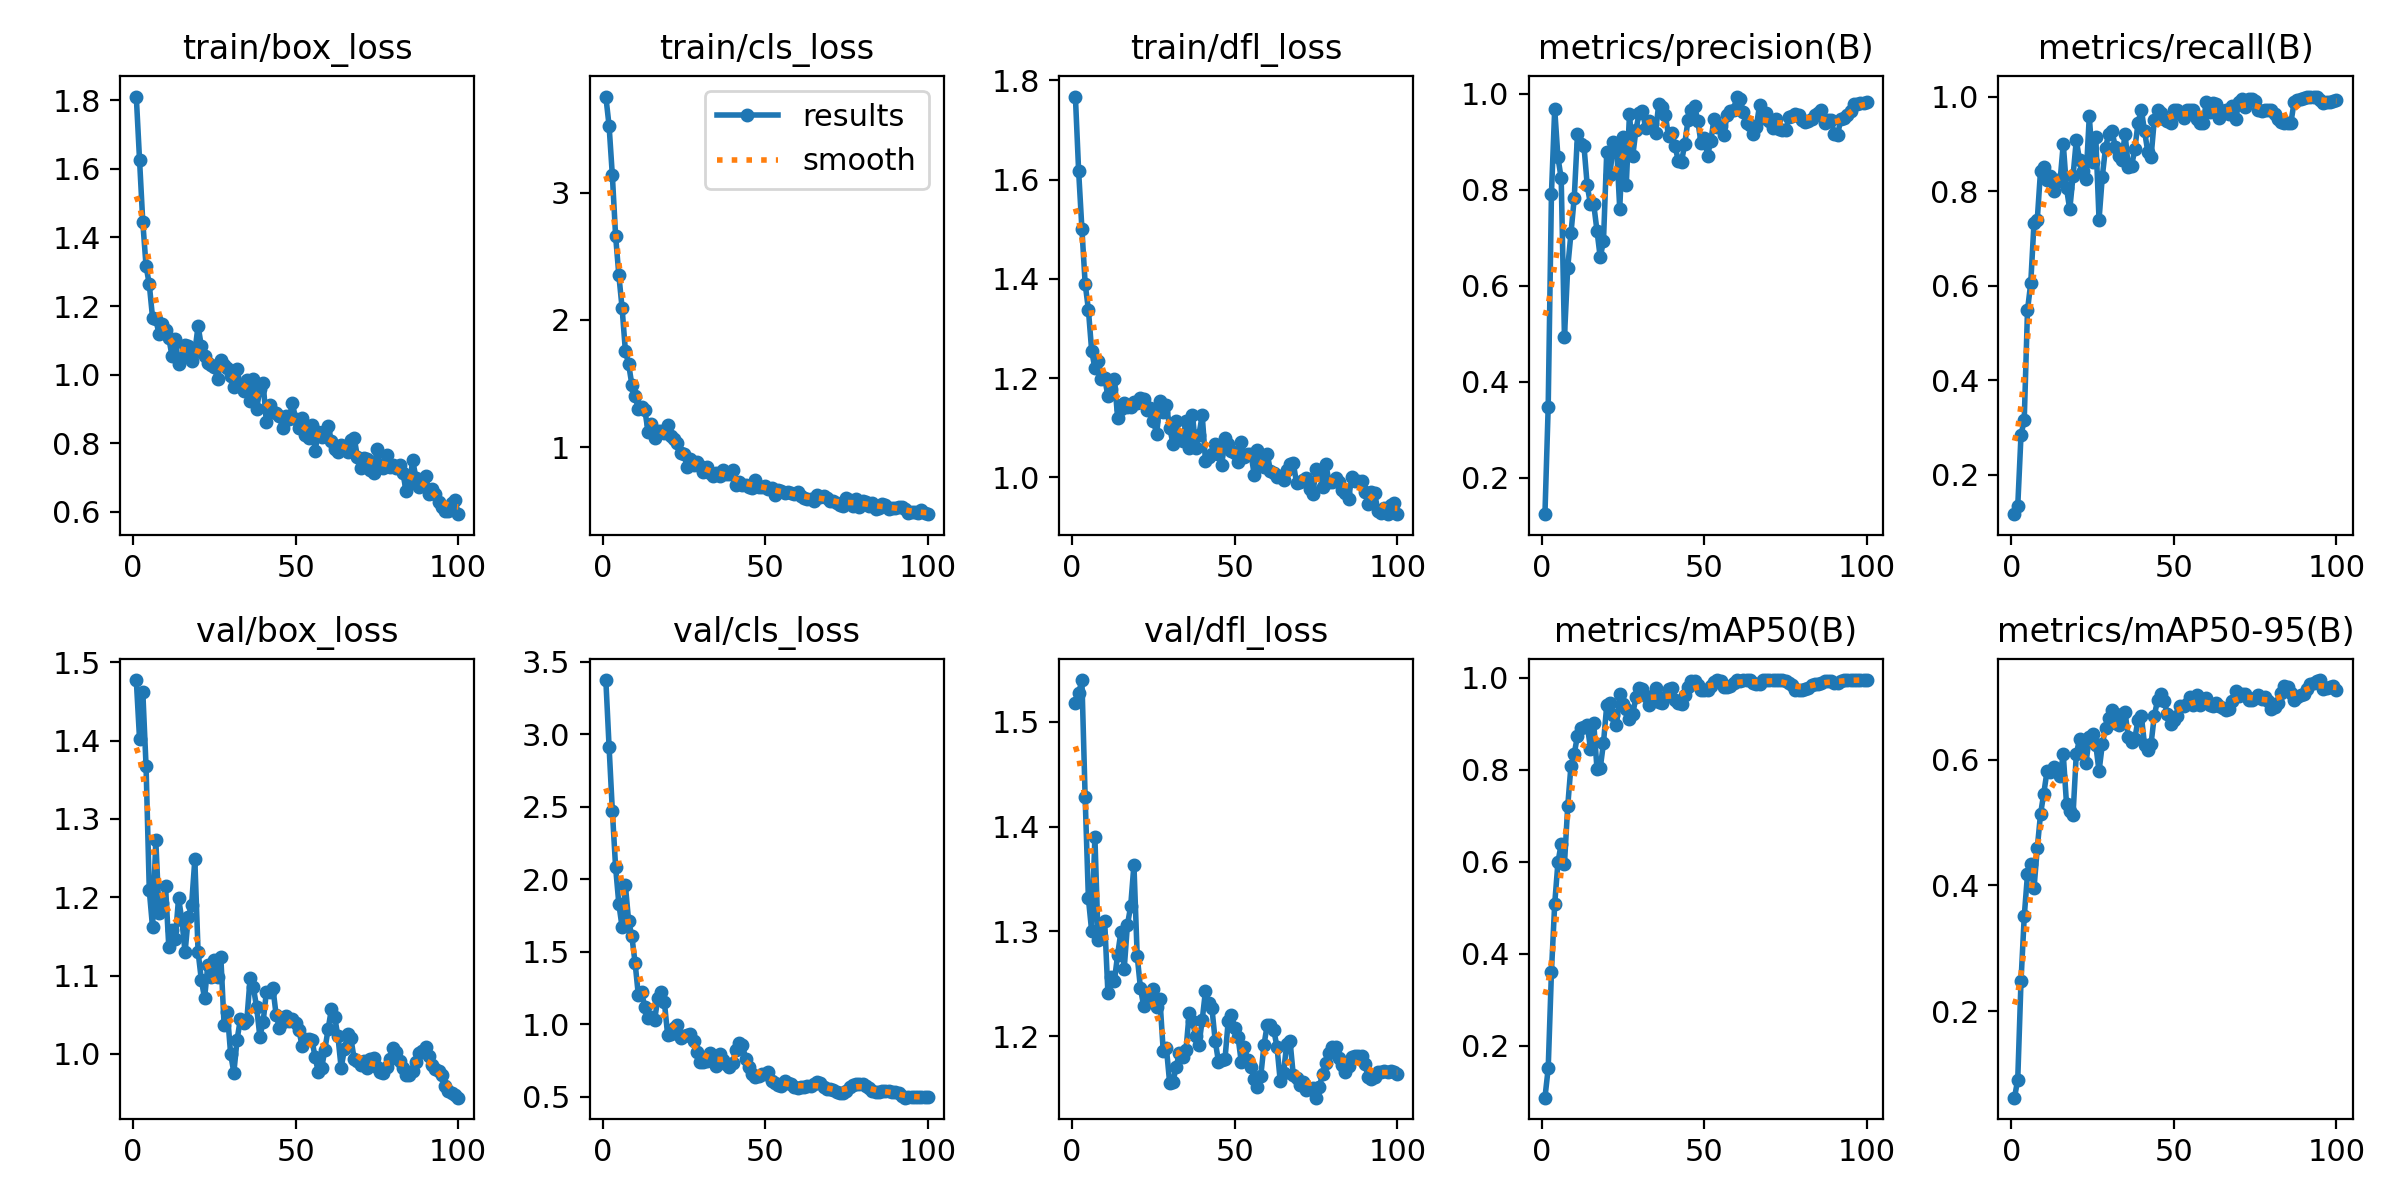

The table this chart was drawn from, first rows:
epoch, train/box_loss, train/cls_loss, train/dfl_loss, metrics/precision(B), metrics/recall(B), metrics/mAP50(B), metrics/mAP50-95(B), val/box_loss, val/cls_loss, val/dfl_loss, lr/pg0, lr/pg1, lr/pg2
1, 1.811, 3.756, 1.767, 0.1243, 0.1167, 0.08674, 0.06265, 1.477, 3.374, 1.518, 5e-05, 5e-05, 5e-05
2, 1.626, 3.525, 1.617, 0.348, 0.1333, 0.1503, 0.09139, 1.402, 2.912, 1.527, 0.0001114, 0.0001114, 0.0001114
3, 1.445, 3.137, 1.501, 0.7918, 0.2833, 0.3603, 0.2475, 1.462, 2.473, 1.54, 0.0001715, 0.0001715, 0.0001715
4, 1.317, 2.662, 1.391, 0.9687, 0.3167, 0.5081, 0.3509, 1.368, 2.084, 1.428, 0.0002304, 0.0002304, 0.0002304
5, 1.263, 2.352, 1.338, 0.8678, 0.548, 0.5984, 0.4178, 1.209, 1.829, 1.331, 0.0002881, 0.0002881, 0.0002881
6, 1.166, 2.094, 1.256, 0.824, 0.6056, 0.6389, 0.4339, 1.161, 1.669, 1.3, 0.0003446, 0.0003446, 0.0003446
7, 1.161, 1.76, 1.22, 0.4932, 0.7329, 0.5952, 0.3955, 1.273, 1.961, 1.39, 0.0003997, 0.0003997, 0.0003997
8, 1.118, 1.653, 1.234, 0.6377, 0.7389, 0.72, 0.459, 1.179, 1.714, 1.292, 0.0004537, 0.0004537, 0.0004537
9, 1.147, 1.492, 1.199, 0.7095, 0.8421, 0.8085, 0.5131, 1.193, 1.606, 1.296, 0.0005064, 0.0005064, 0.0005064
10, 1.129, 1.4, 1.2, 0.7823, 0.8509, 0.8341, 0.5462, 1.214, 1.423, 1.31, 0.0005579, 0.0005579, 0.0005579
11, 1.107, 1.301, 1.164, 0.9157, 0.8235, 0.8736, 0.5815, 1.136, 1.199, 1.241, 0.0006082, 0.0006082, 0.0006082
12, 1.053, 1.317, 1.179, 0.8958, 0.8322, 0.8917, 0.5798, 1.158, 1.219, 1.257, 0.0006572, 0.0006572, 0.0006572
13, 1.103, 1.294, 1.198, 0.8915, 0.7999, 0.8925, 0.588, 1.147, 1.118, 1.253, 0.000705, 0.000705, 0.000705
14, 1.03, 1.117, 1.12, 0.8097, 0.8234, 0.8975, 0.582, 1.199, 1.046, 1.278, 0.0007515, 0.0007515, 0.0007515
15, 1.05, 1.183, 1.138, 0.77, 0.8206, 0.8461, 0.5739, 1.171, 1.047, 1.3, 0.0007968, 0.0007968, 0.0007968
16, 1.087, 1.075, 1.151, 0.7704, 0.9001, 0.9021, 0.6086, 1.13, 1.029, 1.264, 0.0008409, 0.0008409, 0.0008409
17, 1.083, 1.124, 1.143, 0.7152, 0.8058, 0.8024, 0.5295, 1.175, 1.181, 1.306, 0.0008837, 0.0008837, 0.0008837
18, 1.039, 1.127, 1.142, 0.6596, 0.7611, 0.803, 0.5184, 1.19, 1.22, 1.324, 0.0009253, 0.0009253, 0.0009253
19, 1.067, 1.11, 1.153, 0.6933, 0.8316, 0.8579, 0.5119, 1.248, 1.153, 1.364, 0.0009656, 0.0009656, 0.0009656
20, 1.142, 1.178, 1.149, 0.8782, 0.9073, 0.9399, 0.6089, 1.131, 0.9266, 1.277, 0.001005, 0.001005, 0.001005
21, 1.083, 1.091, 1.159, 0.8305, 0.8663, 0.9448, 0.6327, 1.095, 0.9295, 1.246, 0.001002, 0.001002, 0.001002
22, 1.056, 1.067, 1.159, 0.8991, 0.8425, 0.9198, 0.6243, 1.071, 0.9723, 1.229, 0.0009901, 0.0009901, 0.0009901
23, 1.033, 1.03, 1.136, 0.8943, 0.8262, 0.8965, 0.5955, 1.114, 0.9915, 1.239, 0.0009778, 0.0009778, 0.0009778
24, 1.029, 0.9567, 1.14, 0.761, 0.9583, 0.9636, 0.6356, 1.098, 0.9019, 1.234, 0.0009654, 0.0009654, 0.0009654
25, 1.022, 0.9444, 1.114, 0.9112, 0.8626, 0.943, 0.6404, 1.12, 0.9163, 1.245, 0.000953, 0.000953, 0.000953
26, 0.9876, 0.8441, 1.087, 0.8095, 0.9143, 0.9321, 0.6238, 1.098, 0.9228, 1.228, 0.0009406, 0.0009406, 0.0009406
27, 1.042, 0.9088, 1.155, 0.9583, 0.7395, 0.9108, 0.5815, 1.123, 0.9348, 1.235, 0.0009283, 0.0009283, 0.0009283
28, 1.028, 0.8596, 1.133, 0.8705, 0.8302, 0.921, 0.6243, 1.037, 0.8834, 1.186, 0.0009159, 0.0009159, 0.0009159
29, 1.02, 0.8865, 1.145, 0.9256, 0.8921, 0.9585, 0.6505, 1.053, 0.8093, 1.188, 0.0009035, 0.0009035, 0.0009035
30, 0.995, 0.8515, 1.1, 0.961, 0.9216, 0.9771, 0.6664, 1, 0.7414, 1.155, 0.0008911, 0.0008911, 0.0008911
31, 0.9643, 0.8074, 1.068, 0.9635, 0.9263, 0.9763, 0.6792, 0.9762, 0.7369, 1.156, 0.0008787, 0.0008787, 0.0008787
32, 1.015, 0.843, 1.113, 0.9286, 0.8933, 0.9594, 0.6584, 1.018, 0.744, 1.171, 0.0008664, 0.0008664, 0.0008664
33, 0.9666, 0.8003, 1.081, 0.9433, 0.875, 0.9403, 0.6552, 1.044, 0.8037, 1.184, 0.000854, 0.000854, 0.000854
34, 0.9523, 0.7753, 1.074, 0.9371, 0.8663, 0.9519, 0.673, 1.039, 0.7623, 1.181, 0.0008416, 0.0008416, 0.0008416
35, 0.983, 0.7991, 1.113, 0.9195, 0.9212, 0.9779, 0.676, 1.043, 0.7125, 1.187, 0.0008293, 0.0008293, 0.0008293
36, 0.9226, 0.7709, 1.059, 0.9789, 0.8516, 0.9462, 0.6353, 1.097, 0.7981, 1.222, 0.0008169, 0.0008169, 0.0008169
37, 0.9862, 0.8215, 1.126, 0.9735, 0.8524, 0.9457, 0.6285, 1.085, 0.7525, 1.214, 0.0008045, 0.0008045, 0.0008045
38, 0.8988, 0.7897, 1.06, 0.957, 0.8889, 0.9584, 0.6336, 1.06, 0.7288, 1.2, 0.0007921, 0.0007921, 0.0007921
39, 0.958, 0.7864, 1.086, 0.912, 0.9444, 0.9765, 0.6635, 1.022, 0.7084, 1.192, 0.0007797, 0.0007797, 0.0007797
40, 0.9757, 0.8235, 1.126, 0.919, 0.9722, 0.9773, 0.6701, 1.041, 0.7319, 1.216, 0.0007674, 0.0007674, 0.0007674
41, 0.8615, 0.7069, 1.034, 0.8914, 0.9267, 0.9525, 0.6235, 1.079, 0.8226, 1.243, 0.000755, 0.000755, 0.000755
42, 0.9108, 0.7278, 1.04, 0.861, 0.8827, 0.9461, 0.6151, 1.08, 0.8693, 1.232, 0.0007426, 0.0007426, 0.0007426
43, 0.8911, 0.7026, 1.048, 0.8584, 0.8722, 0.9425, 0.6253, 1.085, 0.8602, 1.226, 0.0007302, 0.0007302, 0.0007302
44, 0.8887, 0.7063, 1.068, 0.8965, 0.9513, 0.9625, 0.6701, 1.05, 0.7589, 1.196, 0.0007179, 0.0007179, 0.0007179
45, 0.8786, 0.6891, 1.047, 0.9453, 0.9722, 0.9807, 0.6946, 1.033, 0.7044, 1.176, 0.0007055, 0.0007055, 0.0007055
46, 0.8446, 0.6785, 1.024, 0.9673, 0.9643, 0.9922, 0.7049, 1.04, 0.6555, 1.177, 0.0006931, 0.0006931, 0.0006931
47, 0.8792, 0.7459, 1.08, 0.9757, 0.9516, 0.9922, 0.694, 1.049, 0.6355, 1.178, 0.0006808, 0.0006808, 0.0006808
48, 0.8698, 0.6905, 1.067, 0.944, 0.9493, 0.9838, 0.6728, 1.042, 0.6397, 1.215, 0.0006684, 0.0006684, 0.0006684
49, 0.9184, 0.6908, 1.053, 0.8979, 0.9449, 0.9738, 0.6566, 1.045, 0.654, 1.221, 0.000656, 0.000656, 0.000656
50, 0.8693, 0.6921, 1.05, 0.9091, 0.9709, 0.9736, 0.6624, 1.04, 0.6577, 1.208, 0.0006436, 0.0006436, 0.0006436
51, 0.8434, 0.6691, 1.031, 0.8709, 0.9722, 0.9743, 0.6691, 1.031, 0.6722, 1.2, 0.0006312, 0.0006312, 0.0006312
52, 0.872, 0.6804, 1.072, 0.9018, 0.9628, 0.983, 0.6854, 1.01, 0.611, 1.176, 0.0006189, 0.0006189, 0.0006189
53, 0.8241, 0.6275, 1.042, 0.9476, 0.9543, 0.99, 0.686, 1.02, 0.5914, 1.189, 0.0006065, 0.0006065, 0.0006065
54, 0.8159, 0.6608, 1.046, 0.9307, 0.9722, 0.995, 0.6882, 1.019, 0.5791, 1.177, 0.0005941, 0.0005941, 0.0005941
55, 0.8537, 0.656, 1.047, 0.9332, 0.9722, 0.9922, 0.6993, 1.018, 0.5746, 1.17, 0.0005818, 0.0005818, 0.0005818
56, 0.7783, 0.6398, 1.005, 0.9151, 0.9722, 0.9799, 0.6877, 0.9956, 0.6116, 1.159, 0.0005694, 0.0005694, 0.0005694
57, 0.8336, 0.6485, 1.056, 0.9554, 0.9525, 0.9805, 0.703, 0.9766, 0.5979, 1.152, 0.000557, 0.000557, 0.000557
58, 0.8169, 0.6397, 1.027, 0.9653, 0.9444, 0.9821, 0.6865, 0.9817, 0.589, 1.162, 0.0005446, 0.0005446, 0.0005446
59, 0.8349, 0.6306, 1.021, 0.9668, 0.9444, 0.9895, 0.6972, 1.006, 0.5694, 1.192, 0.0005322, 0.0005322, 0.0005322
60, 0.8494, 0.6473, 1.047, 0.9945, 0.9887, 0.995, 0.6984, 1.032, 0.5602, 1.211, 0.0005199, 0.0005199, 0.0005199
... 40 more rows
